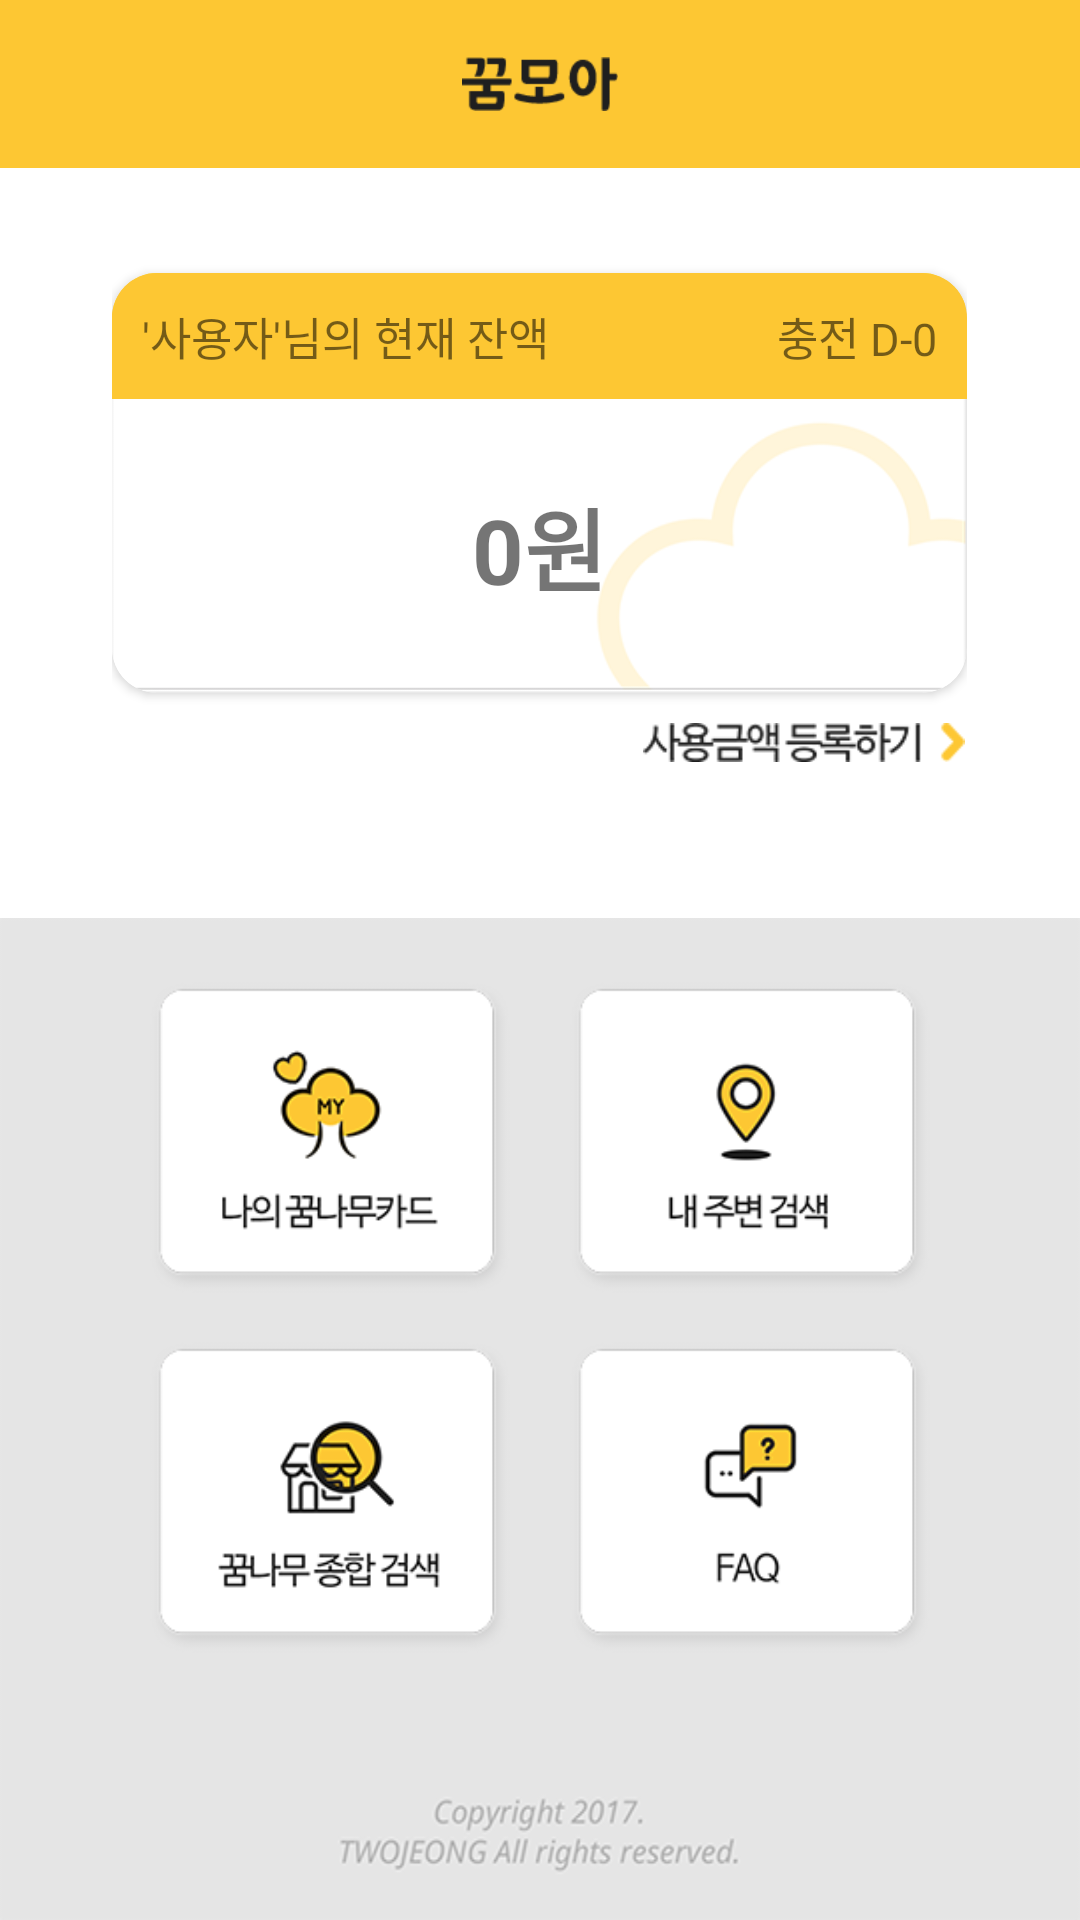

Layout XML and referenced resources for this Android screen:
<!-- AndroidManifest.xml: application theme AppTheme -->
<!-- res/layout/activity_main.xml -->
<?xml version="1.0" encoding="utf-8"?>
<android.support.design.widget.CoordinatorLayout xmlns:android="http://schemas.android.com/apk/res/android"
    xmlns:app="http://schemas.android.com/apk/res-auto"
    android:layout_width="match_parent"
    android:layout_height="match_parent"
    android:orientation="vertical">

    <LinearLayout
        android:layout_width="match_parent"
        android:layout_height="match_parent"
        android:orientation="vertical">

        <android.support.design.widget.AppBarLayout
            android:layout_width="match_parent"
            android:layout_height="wrap_content"
            android:layout_alignParentLeft="true"
            android:layout_alignParentStart="true"
            android:background="@color/colorAccent"
            android:fitsSystemWindows="true">

            <android.support.v7.widget.Toolbar
                android:layout_width="match_parent"
                android:layout_height="?attr/actionBarSize">

                <ImageView
                    android:id="@+id/main_title"
                    android:layout_width="54dp"
                    android:layout_height="18dp"
                    android:layout_gravity="center"
                    android:src="@drawable/main_title" />


            </android.support.v7.widget.Toolbar>
        </android.support.design.widget.AppBarLayout>

        <LinearLayout
            android:layout_width="match_parent"
            android:layout_height="match_parent"
            android:orientation="vertical"
            android:weightSum="7">


            <LinearLayout
                android:id="@+id/card_layout"
                android:layout_width="match_parent"
                android:layout_height="0dp"
                android:layout_weight="3"
                android:background="#fff"
                android:orientation="vertical">


                <LinearLayout
                    android:id="@+id/card_content"
                    android:layout_width="wrap_content"
                    android:layout_height="match_parent"
                    android:layout_gravity="center"

                    android:orientation="vertical">

                    <android.support.v7.widget.CardView
                        android:id="@+id/cardView"
                        android:layout_width="285dp"
                        android:layout_height="140dp"
                        android:layout_gravity="center"
                        android:layout_marginTop="35dp"
                        app:cardCornerRadius="15dp">

                        <LinearLayout
                            android:layout_width="match_parent"
                            android:layout_height="match_parent"
                            android:background="@drawable/mmm"
                            android:orientation="vertical">

                            <LinearLayout
                                android:id="@+id/cardStatusLayout"
                                android:layout_width="match_parent"
                                android:layout_height="wrap_content"
                                android:layout_gravity="center"
                                android:background="@color/colorAccent"
                                android:orientation="horizontal"
                                android:weightSum="3">

                                <TextView
                                    android:id="@+id/cardNameTxt"
                                    android:layout_width="0dp"
                                    android:layout_height="wrap_content"
                                    android:layout_gravity="center"
                                    android:layout_weight="2"
                                    android:padding="10dp"
                                    android:text="'사용자'님의 현재 잔액"
                                    android:textSize="15dp" />

                                <TextView
                                    android:id="@+id/dDayTxt"
                                    android:layout_width="0dp"
                                    android:layout_height="wrap_content"
                                    android:layout_weight="1"
                                    android:gravity="right"
                                    android:padding="10dp"
                                    android:text="충전 D-0"
                                    android:textSize="15dp" />
                            </LinearLayout>

                            <TextView
                                android:id="@+id/moneyTxt"
                                android:layout_width="match_parent"
                                android:layout_height="0dp"
                                android:layout_weight="1"
                                android:gravity="center"
                                android:text="0원"
                                android:textStyle="bold"
                                android:textSize="30dp" />

                            <ProgressBar
                                android:id="@+id/progressBar"
                                style="?android:attr/progressBarStyleHorizontal"
                                android:layout_width="match_parent"
                                android:layout_height="wrap_content"
                                android:max="100"
                                android:padding="5dp"
                                android:visibility="gone"
                                android:progressDrawable="@drawable/myprogressbar" />
                        </LinearLayout>

                    </android.support.v7.widget.CardView>

                    <ImageButton
                        android:id="@+id/addBtn"
                        android:layout_width="109dp"
                        android:layout_height="13dp"
                        android:layout_gravity="right"
                        android:layout_marginTop="10dp"
                        android:background="#00ff0000"
                        android:scaleType="centerInside"
                        android:src="@drawable/register" />
                </LinearLayout>
            </LinearLayout>


            <LinearLayout
                android:id="@+id/menu_layout"
                android:layout_width="match_parent"
                android:layout_height="0dp"
                android:layout_weight="4"
                android:background="@drawable/back_3"
                android:orientation="vertical">

                
                <LinearLayout
                    android:layout_width="wrap_content"
                    android:layout_height="match_parent"
                    android:layout_gravity="center"
                    android:layout_marginTop="13dp"
                    android:orientation="vertical">

                    <LinearLayout
                        android:layout_width="match_parent"
                        android:layout_height="wrap_content"
                        android:orientation="horizontal">

                        <ImageButton
                            android:id="@+id/myDreamCardBtn"
                            android:layout_width="120dp"
                            android:layout_height="120dp"
                            android:background="#00ff0000"
                            android:scaleType="centerInside"
                            android:layout_marginRight="10dp"
                            android:src="@drawable/icon_1" />

                        <ImageButton
                            android:id="@+id/myLocationSearchBtn"
                            android:layout_width="120dp"
                            android:layout_height="120dp"
                            android:background="#00ff0000"
                            android:layout_marginLeft="10dp"
                            android:scaleType="centerInside"
                            android:src="@drawable/icon_2" />
                    </LinearLayout>

                    <LinearLayout
                        android:layout_width="match_parent"
                        android:layout_height="wrap_content"
                        android:orientation="horizontal">

                        <ImageButton
                            android:id="@+id/storeSearchBtn"
                            android:layout_width="120dp"
                            android:layout_height="120dp"
                            android:background="#00ff0000"
                            android:scaleType="centerInside"
                            android:layout_marginRight="10dp"
                            android:src="@drawable/icon_3" />

                        <ImageButton
                            android:id="@+id/faqBtn"
                            android:layout_width="120dp"
                            android:layout_height="120dp"
                            android:background="#00ff0000"
                            android:layout_marginLeft="10dp"
                            android:scaleType="centerInside"
                            android:src="@drawable/icon_4" />
                    </LinearLayout>
                </LinearLayout>

            </LinearLayout>
        </LinearLayout>
    </LinearLayout>

</android.support.design.widget.CoordinatorLayout>
<!-- resources referenced by this layout -->
<resources>
  <color name="colorAccent">#fdc733</color>
  <!-- drawable back_3: png bitmap (drawable, 8563 bytes) -->
  <!-- drawable icon_1: png bitmap (drawable, 9366 bytes) -->
  <!-- drawable icon_2: png bitmap (drawable, 7700 bytes) -->
  <!-- drawable icon_3: png bitmap (drawable, 10240 bytes) -->
  <!-- drawable icon_4: png bitmap (drawable, 5381 bytes) -->
  <!-- drawable main_title: png bitmap (drawable, 1158 bytes) -->
  <!-- drawable mmm: png bitmap (drawable, 7689 bytes) -->
  <!-- drawable myprogressbar (drawable) -->
  <?xml version="1.0" encoding="utf-8"?>
  <layer-list xmlns:android="http://schemas.android.com/apk/res/android">
      <item android:id="@android:id/background">
          <shape>
              <corners android:radius="25dip" />
              <solid android:color="#f1f1f1"/>
  
          </shape>
      </item>
      <item android:id="@android:id/progress">
          <clip>
              <shape>
                  <corners android:radius="25dip" />
                  <solid android:color="#fdc733"/>
              </shape>
          </clip>
      </item>
  </layer-list>
  <!-- drawable register: png bitmap (drawable, 2890 bytes) -->
  <style name="AppTheme" parent="Theme.AppCompat.Light.NoActionBar">
          
          <item name="colorPrimary">@color/colorPrimary</item>
          <item name="colorPrimaryDark">@color/colorPrimaryDark</item>
          <item name="colorAccent">@color/colorAccent</item>
      </style>
  <color name="colorPrimary">#fdc733</color>
  <color name="colorPrimaryDark">#fdc733</color>
</resources>
